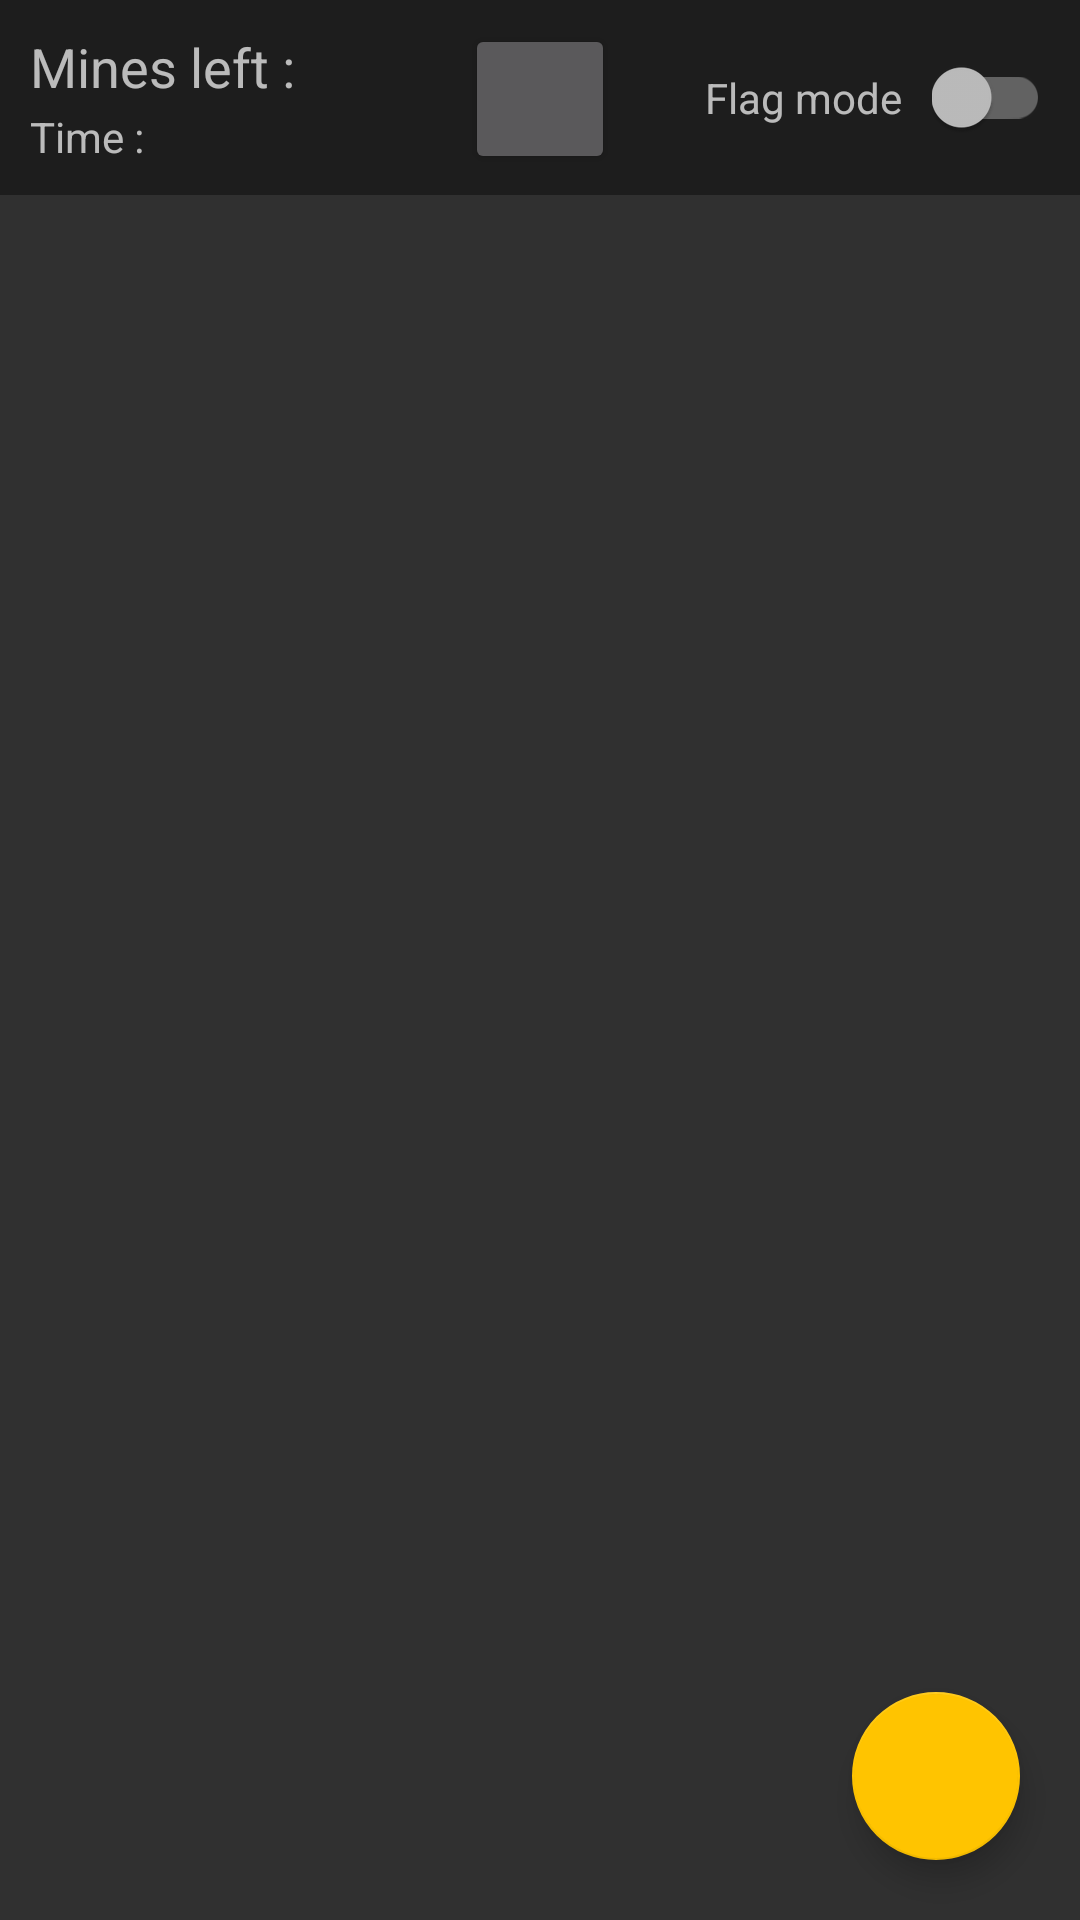

The Android layout XML behind this screen, and the referenced resources:
<!-- AndroidManifest.xml: application theme AppTheme -->
<!-- res/layout/activity_main.xml -->
<?xml version="1.0" encoding="utf-8"?>
<android.support.constraint.ConstraintLayout
    xmlns:android="http://schemas.android.com/apk/res/android"
    xmlns:app="http://schemas.android.com/apk/res-auto"
    xmlns:tools="http://schemas.android.com/tools"
    android:layout_width="match_parent"
    android:layout_height="match_parent"
    tools:context="kr.heroid.games.minesweeper.MainActivity">

    <LinearLayout
        android:layout_width="match_parent"
        android:layout_height="match_parent"
        android:orientation="vertical">

        <android.support.constraint.ConstraintLayout
            android:padding="10dp"
            android:background="@color/black_overlay"
            android:layout_width="match_parent"
            android:layout_height="65dp">

            <TextView
                android:id="@+id/text_mine_left"
                android:layout_width="wrap_content"
                android:layout_height="wrap_content"
                android:textSize="18sp"
                android:text="@string/mine_left"/>

            <TextView
                android:id="@+id/text_time"
                android:layout_width="wrap_content"
                android:layout_height="wrap_content"
                app:layout_constraintBottom_toBottomOf="parent"
                android:text="@string/time"/>

            <Button
                android:id="@+id/button_more"
                android:layout_width="50dp"
                android:layout_height="50dp"
                android:textSize="22sp"
                app:layout_constraintTop_toTopOf="parent"
                app:layout_constraintBottom_toBottomOf="parent"
                app:layout_constraintLeft_toLeftOf="parent"
                app:layout_constraintRight_toRightOf="parent"/>

            <android.support.v7.widget.SwitchCompat
                android:id="@+id/switch_mode"
                android:layout_width="wrap_content"
                android:layout_height="wrap_content"
                app:layout_constraintRight_toRightOf="parent"
                app:layout_constraintTop_toTopOf="parent"
                app:layout_constraintBottom_toBottomOf="parent"/>

            <TextView
                android:layout_width="wrap_content"
                android:layout_height="wrap_content"
                android:layout_marginEnd="10dp"
                app:layout_constraintRight_toLeftOf="@id/switch_mode"
                app:layout_constraintTop_toTopOf="parent"
                app:layout_constraintBottom_toBottomOf="parent"
                android:text="@string/mode_flag"/>

        </android.support.constraint.ConstraintLayout>

        <LinearLayout
            android:layout_width="match_parent"
            android:layout_height="match_parent"
            android:paddingTop="10dp"
            android:gravity="center">

            <ScrollView
                android:id="@+id/scroll_v"
                android:layout_width="match_parent"
                android:layout_height="match_parent"
                android:scrollbars="none">

                <HorizontalScrollView
                    android:id="@+id/scroll_h"
                    android:layout_width="match_parent"
                    android:layout_height="match_parent"
                    android:scrollbars="none">

                        <RelativeLayout
                            android:id="@+id/field_layout"
                            android:padding="15dp"
                            android:layout_marginBottom="80dp"
                            android:layout_width="match_parent"
                            android:layout_height="match_parent">

                        </RelativeLayout>

                </HorizontalScrollView>

            </ScrollView>

        </LinearLayout>

    </LinearLayout>

    <TextView
        android:id="@+id/zoom_text"
        android:layout_width="wrap_content"
        android:layout_height="wrap_content"
        android:layout_marginStart="35dp"
        android:layout_marginBottom="15dp"
        app:layout_constraintLeft_toLeftOf="parent"
        app:layout_constraintBottom_toTopOf="@id/zoom_seek_bar"/>

    <android.support.v7.widget.AppCompatSeekBar
        android:id="@+id/zoom_seek_bar"
        android:max="200"
        android:visibility="invisible"
        android:progress="100"
        android:layout_width="0dp"
        android:layout_height="wrap_content"
        android:layout_marginStart="20dp"
        android:layout_marginEnd="20dp"
        android:layout_marginBottom="35dp"
        app:layout_constraintRight_toLeftOf="@id/fab_zoom"
        app:layout_constraintLeft_toLeftOf="parent"
        app:layout_constraintBottom_toBottomOf="parent"/>

    <android.support.design.widget.FloatingActionButton
        android:id="@+id/fab_zoom"
        android:layout_width="wrap_content"
        android:layout_height="wrap_content"
        android:layout_margin="20dp"
        android:src="@drawable/ic_more_vert_white_24dp"
        app:layout_constraintBottom_toBottomOf="parent"
        app:layout_constraintRight_toRightOf="parent"/>

</android.support.constraint.ConstraintLayout>
<!-- resources referenced by this layout -->
<resources>
  <color name="black_overlay">#66000000</color>
  <string name="mine_left">Mines left : </string>
  <string name="mode_flag">Flag mode</string>
  <string name="time">Time : </string>
  <style name="AppTheme" parent="Theme.AppCompat.NoActionBar">
          
          <item name="windowActionBarOverlay">true</item>
          <item name="android:windowActionBarOverlay">true</item>
          <item name="colorAccent">#ffc400</item>
      </style>
</resources>
